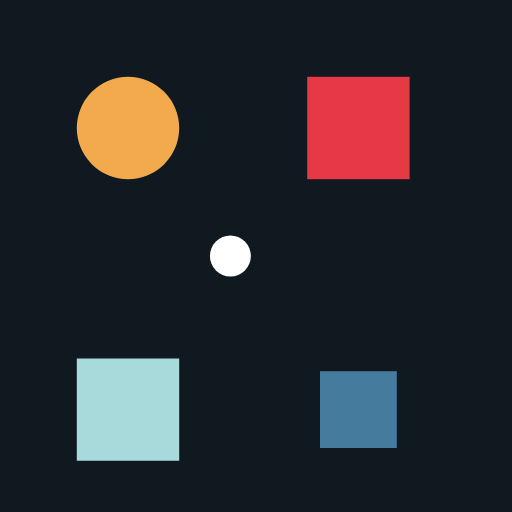
t = 0.00 s
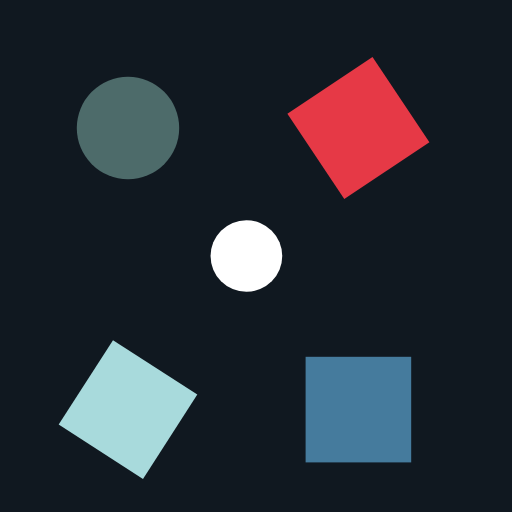
t = 0.63 s
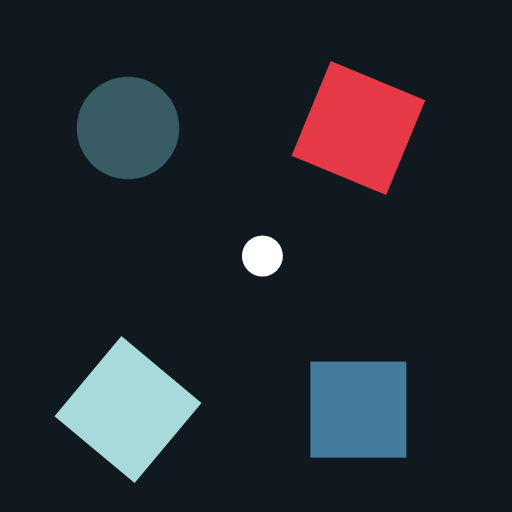
t = 1.25 s
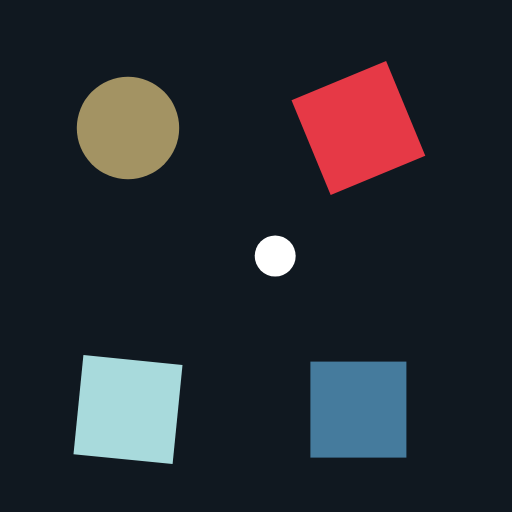
t = 1.75 s
t = 2.00 s: frame unchanged from t = 0.00 s, image omitted
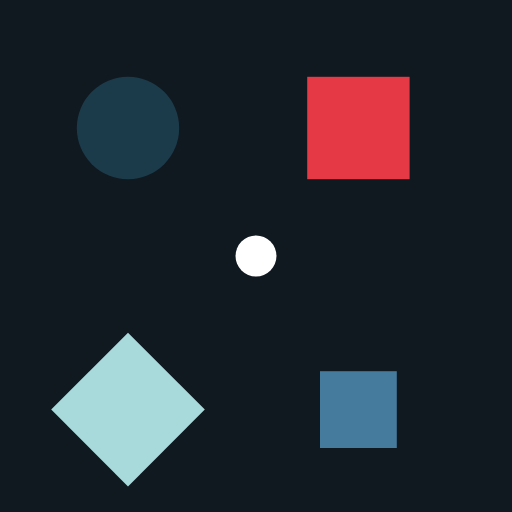
t = 3.00 s

The animated SVG that drew these frames (rendered in a browser with its animation timeline set to each time). Animation: 7 SMIL elements (animate=5,animateTransform=2); one cycle of 4.00 s, repeats indefinitely.

<svg width="200" height="200" viewBox="0 0 200 200" xmlns="http://www.w3.org/2000/svg">
  <rect width="200" height="200" fill="#101820"/>
  <circle cx="50" cy="50" r="20" fill="#f2aa4c">
    <animate attributeName="opacity" values="1;0.2;1" dur="2s" repeatCount="indefinite"/>
    <animate attributeName="fill" values="#f2aa4c;#4cc9f0;#f2aa4c" dur="2s" repeatCount="indefinite"/>
  </circle>
  <rect x="120" y="30" width="40" height="40" fill="#e63946">
    <animateTransform attributeName="transform" type="rotate" from="0 140 50" to="360 140 50" dur="4s" repeatCount="indefinite"/>
  </rect>
  <path fill="#a8dadc" d="M30 140 L70 140 L70 180 L30 180 Z">
    <animate attributeName="d" dur="2s" repeatCount="indefinite" calcMode="spline" keyTimes="0;0.5;1" keySplines="0.42 0 0.58 1;0.42 0 0.58 1"
      values="M30 140 L70 140 L70 180 L30 180 Z;M50 130 L80 160 L50 190 L20 160 Z;M30 140 L70 140 L70 180 L30 180 Z"/>
  </path>
  <g transform="translate(140 160)">
    <rect x="-15" y="-15" width="30" height="30" fill="#457b9d">
      <animateTransform attributeName="transform" type="scale" values="1;1.5;1" dur="1s" repeatCount="indefinite" additive="sum"/>
    </rect>
  </g>
  <circle cx="100" cy="100" r="8" fill="#fff">
    <animate attributeName="r" values="8;14;8" dur="1s" repeatCount="indefinite" calcMode="discrete"/>
    <animate attributeName="cx" from="90" to="110" dur="2s" repeatCount="indefinite"/>
  </circle>
</svg>
